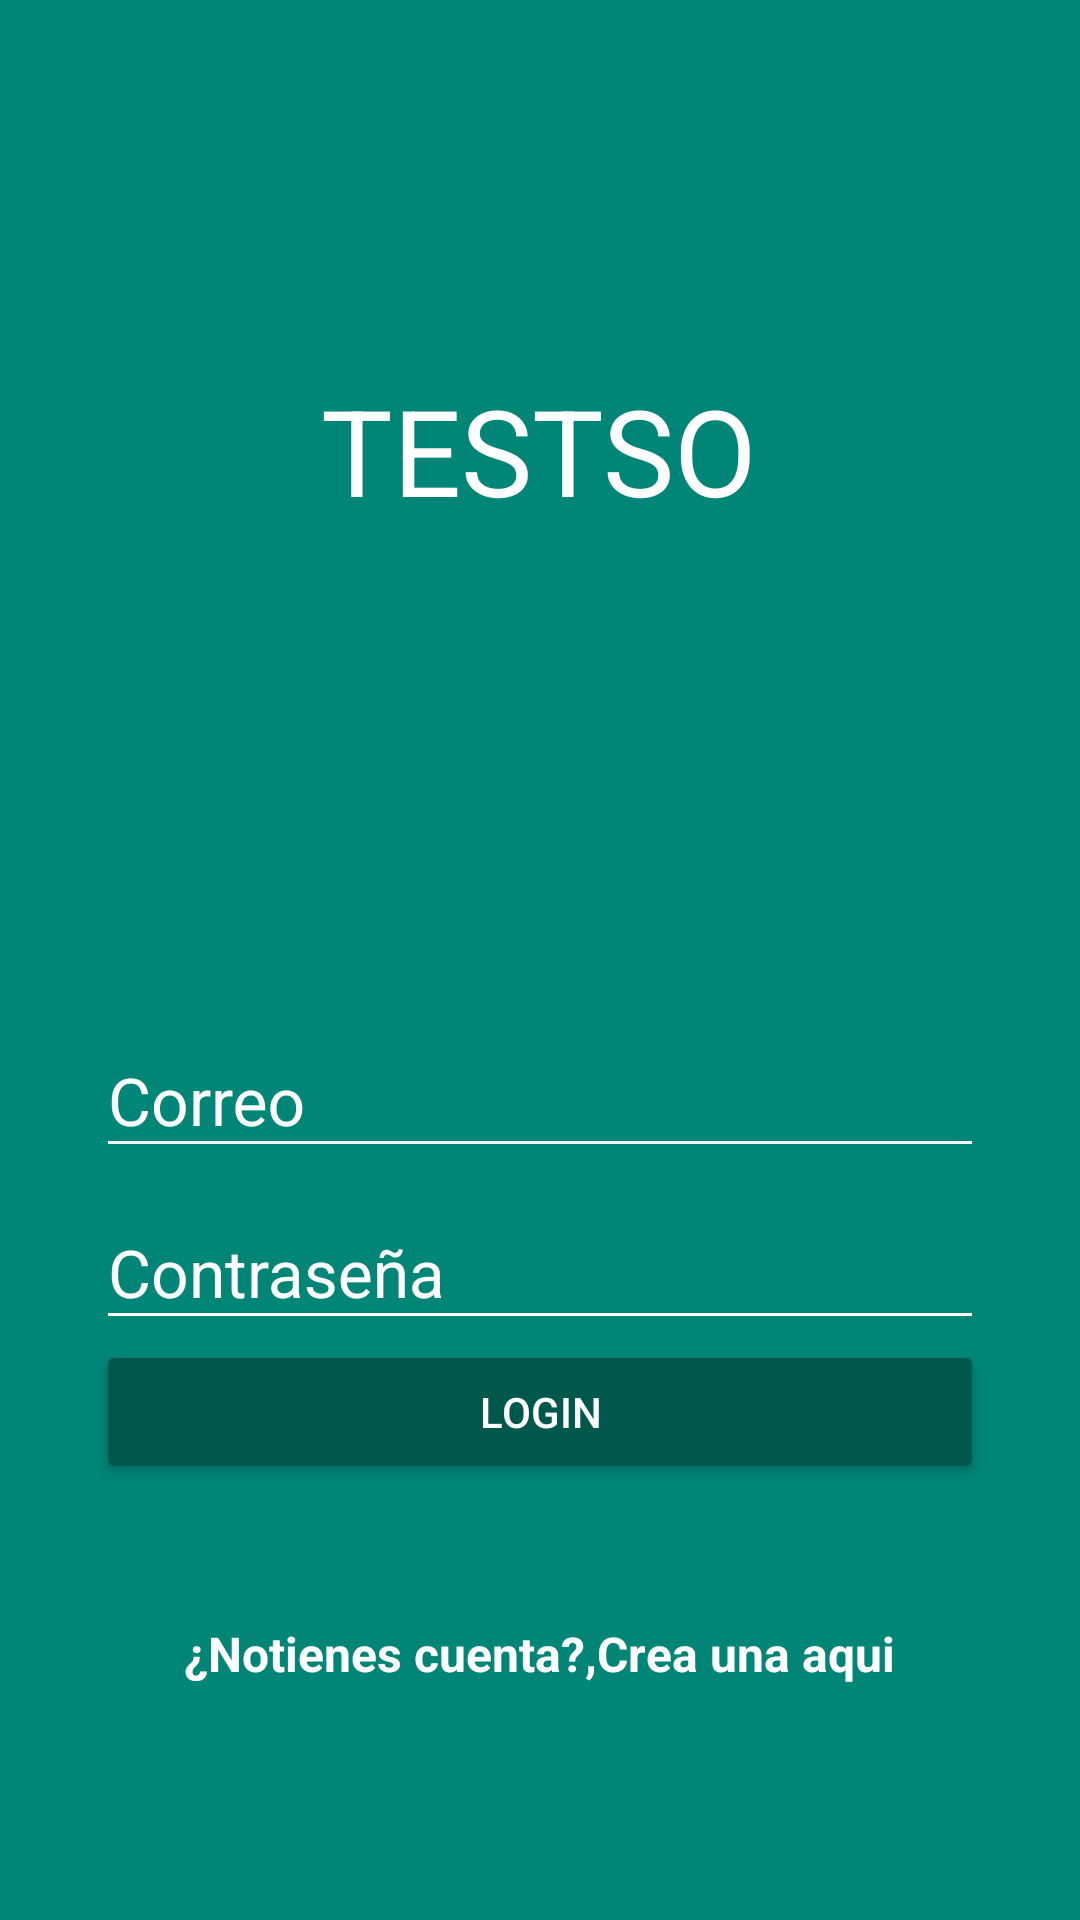

Here is an Android app screen rendered from its layout file. Give the layout XML and the strings, colors and styles it references.
<!-- AndroidManifest.xml: application theme AppTheme -->
<!-- res/layout/activity_main.xml -->
<?xml version="1.0" encoding="utf-8"?>
<android.support.design.widget.CoordinatorLayout xmlns:android="http://schemas.android.com/apk/res/android"
    xmlns:app="http://schemas.android.com/apk/res-auto"
    xmlns:tools="http://schemas.android.com/tools"
    android:layout_width="match_parent"
    android:layout_height="match_parent"
    android:background="@color/colorPrimary"
    tools:context=".MainActivity">

    <LinearLayout
        android:layout_width="match_parent"
        android:layout_height="match_parent"
        android:orientation="vertical"
        android:weightSum="1">

        <LinearLayout
            android:layout_width="match_parent"
            android:layout_height="300dp"
            android:gravity="center">

            <TextView
                android:layout_width="wrap_content"
                android:layout_height="wrap_content"

                android:text="@string/t1"
                android:textColor="@color/white"
                android:textSize="40sp" />

        </LinearLayout>

        <ScrollView
            android:layout_width="match_parent"
            android:layout_height="match_parent"
            android:fillViewport="true">

            <LinearLayout
                android:layout_width="match_parent"
                android:layout_height="wrap_content"
                android:orientation="vertical"
                android:padding="@dimen/padding_">

                <android.support.design.widget.TextInputLayout
                    android:layout_width="match_parent"
                    android:layout_height="wrap_content"
                    android:theme="@style/EditTextWhite">

                    <android.support.design.widget.TextInputEditText
                        android:id="@+id/correo"
                        android:layout_width="match_parent"
                        android:layout_height="wrap_content"
                        android:hint="@string/username" />

                </android.support.design.widget.TextInputLayout>

                <android.support.design.widget.TextInputLayout

                    android:layout_width="match_parent"
                    android:layout_height="wrap_content"
                    android:theme="@style/EditTextWhite">

                    <android.support.design.widget.TextInputEditText
                        android:id="@+id/password"
                        android:layout_width="match_parent"
                        android:layout_height="wrap_content"
                        android:hint="@string/password"
                        android:inputType="textPassword" />

                </android.support.design.widget.TextInputLayout>

                <Button
                    android:id="@+id/login"
                    android:layout_width="match_parent"
                    android:layout_height="wrap_content"
                    android:text="@string/tex_button_login"
                    android:theme="@style/RaisedButtonDark" />

                <RelativeLayout
                    android:layout_width="match_parent"
                    android:layout_height="match_parent"
                    android:gravity="center">

                    <TextView
                        android:id="@+id/dontHaveAccount"
                        android:layout_width="wrap_content"
                        android:layout_height="wrap_content"
                        android:text="@string/dont_Have_Account"
                        android:textColor="@color/white"
                        android:textSize="@dimen/textsize_donthaveAccount"
                        android:textStyle="bold" />

                    <TextView
                        android:id="@+id/createHere"
                        android:layout_width="wrap_content"
                        android:layout_height="wrap_content"
                        android:layout_toRightOf="@id/dontHaveAccount"
                        android:text="@string/create_here"
                        android:textColor="@color/white"
                        android:textSize="@dimen/textsize_donthaveAccount"
                        android:textStyle="bold" />

                </RelativeLayout>

            </LinearLayout>

        </ScrollView>

    </LinearLayout>

</android.support.design.widget.CoordinatorLayout>
<!-- resources referenced by this layout -->
<resources>
  <color name="colorPrimary">#008577</color>
  <color name="white">#FFFF</color>
  <dimen name="padding_">32dp</dimen>
  <dimen name="textsize_donthaveAccount">16sp</dimen>
  <string name="create_here">,Crea una aqui</string>
  <string name="dont_Have_Account">¿Notienes cuenta?</string>
  <string name="password">Contraseña</string>
  <string name="t1">TESTSO</string>
  <string name="tex_button_login">Login</string>
  <string name="username">Correo</string>
  <style name="EditTextWhite" parent="TextAppearance.AppCompat">
  
          <item name="android:textColorHint">@color/white</item>
  
          <item name="android:textSize">@dimen/edittext_textsize_login</item>
  
          <item name="android:textColorPrimary">@color/white</item>
  
          <item name="colorAccent">@color/white</item>
  
          <item name="colorControlNormal">@color/white</item>
  
          <item name="colorControlActivated">@color/white</item>
  
      </style>
  <style name="RaisedButtonDark" parent="Theme.AppCompat.Light">
  
          <item name="colorButtonNormal">@color/colorPrimaryDark</item>
          <item name="colorControlHighlight">@color/colorPrimary</item>
          <item name="android:textColor">@android:color/white</item>
      </style>
  <style name="AppTheme" parent="Theme.AppCompat.Light.DarkActionBar">
          
          <item name="colorPrimary">@color/colorPrimary</item>
          <item name="colorPrimaryDark">@color/colorPrimaryDark</item>
          <item name="colorAccent">@color/colorAccent</item>
      </style>
  <dimen name="edittext_textsize_login">22sp</dimen>
  <color name="colorPrimaryDark">#00574B</color>
  <color name="colorAccent">#D81B60</color>
</resources>
